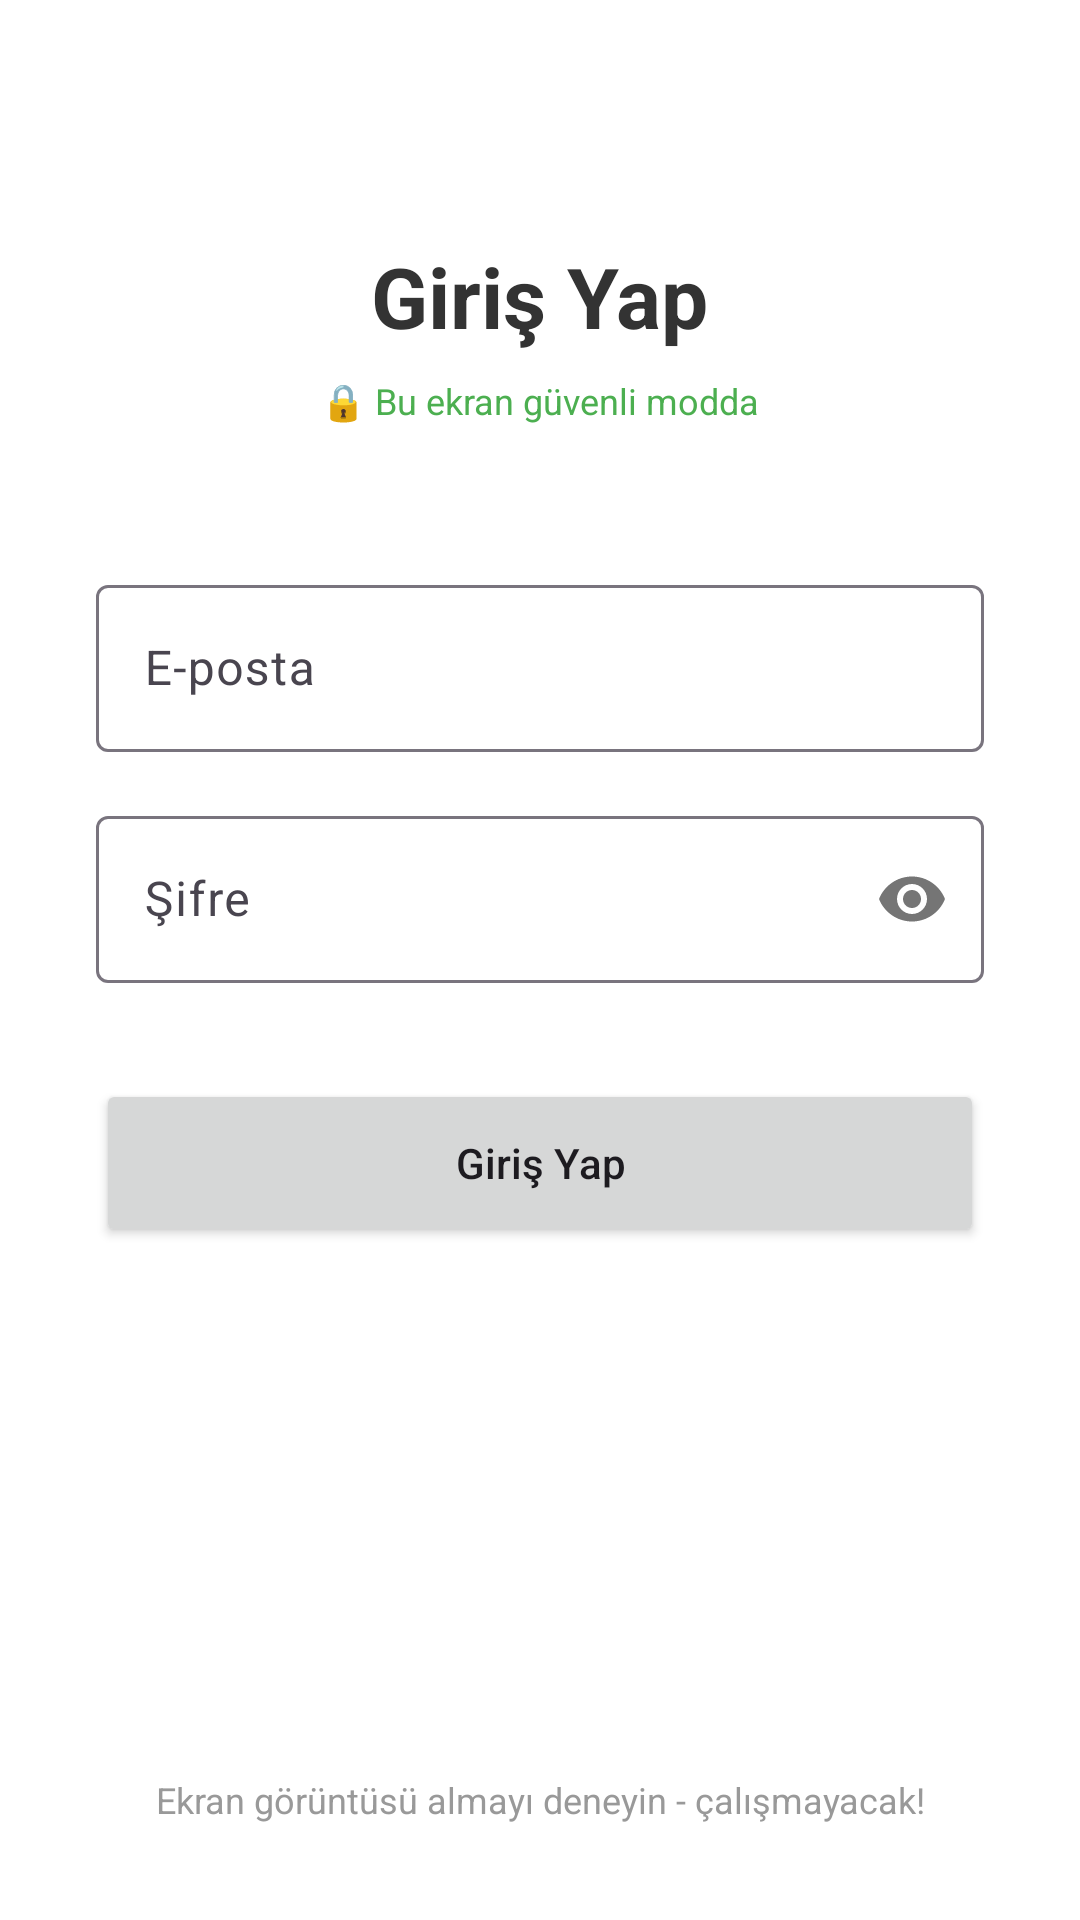

Produce the Android XML layout that renders to this screen, including the resource entries it uses.
<!-- AndroidManifest.xml: application theme Theme.FlagSecureModule -->
<!-- res/layout/activity_login.xml -->
<?xml version="1.0" encoding="utf-8"?>
<androidx.constraintlayout.widget.ConstraintLayout xmlns:android="http://schemas.android.com/apk/res/android"
    xmlns:app="http://schemas.android.com/apk/res-auto"
    xmlns:tools="http://schemas.android.com/tools"
    android:id="@+id/main"
    android:layout_width="match_parent"
    android:layout_height="match_parent"
    android:background="#FFFFFF"
    tools:context=".LoginActivity">

    <TextView
        android:id="@+id/tvLoginTitle"
        android:layout_width="wrap_content"
        android:layout_height="wrap_content"
        android:text="Giriş Yap"
        android:textSize="28sp"
        android:textStyle="bold"
        android:textColor="#333333"
        android:layout_marginTop="80dp"
        app:layout_constraintEnd_toEndOf="parent"
        app:layout_constraintStart_toStartOf="parent"
        app:layout_constraintTop_toTopOf="parent" />

    <TextView
        android:id="@+id/tvSecureInfo"
        android:layout_width="wrap_content"
        android:layout_height="wrap_content"
        android:text="🔒 Bu ekran güvenli modda"
        android:textSize="12sp"
        android:textColor="#4CAF50"
        android:layout_marginTop="8dp"
        app:layout_constraintEnd_toEndOf="parent"
        app:layout_constraintStart_toStartOf="parent"
        app:layout_constraintTop_toBottomOf="@id/tvLoginTitle" />

    <com.google.android.material.textfield.TextInputLayout
        android:id="@+id/tilEmail"
        android:layout_width="0dp"
        android:layout_height="wrap_content"
        android:layout_marginHorizontal="32dp"
        android:layout_marginTop="48dp"
        android:hint="E-posta"
        app:layout_constraintEnd_toEndOf="parent"
        app:layout_constraintStart_toStartOf="parent"
        app:layout_constraintTop_toBottomOf="@id/tvSecureInfo">

        <com.google.android.material.textfield.TextInputEditText
            android:id="@+id/etEmail"
            android:layout_width="match_parent"
            android:layout_height="wrap_content"
            android:inputType="textEmailAddress" />

    </com.google.android.material.textfield.TextInputLayout>

    <com.google.android.material.textfield.TextInputLayout
        android:id="@+id/tilPassword"
        android:layout_width="0dp"
        android:layout_height="wrap_content"
        android:layout_marginHorizontal="32dp"
        android:layout_marginTop="16dp"
        android:hint="Şifre"
        app:passwordToggleEnabled="true"
        app:layout_constraintEnd_toEndOf="parent"
        app:layout_constraintStart_toStartOf="parent"
        app:layout_constraintTop_toBottomOf="@id/tilEmail">

        <com.google.android.material.textfield.TextInputEditText
            android:id="@+id/etPassword"
            android:layout_width="match_parent"
            android:layout_height="wrap_content"
            android:inputType="textPassword" />

    </com.google.android.material.textfield.TextInputLayout>

    <Button
        android:id="@+id/btnLoginSubmit"
        android:layout_width="0dp"
        android:layout_height="56dp"
        android:layout_marginHorizontal="32dp"
        android:layout_marginTop="32dp"
        android:text="Giriş Yap"
        android:textAllCaps="false"
        app:layout_constraintEnd_toEndOf="parent"
        app:layout_constraintStart_toStartOf="parent"
        app:layout_constraintTop_toBottomOf="@id/tilPassword" />

    <TextView
        android:layout_width="0dp"
        android:layout_height="wrap_content"
        android:text="Ekran görüntüsü almayı deneyin - çalışmayacak!"
        android:textSize="12sp"
        android:textColor="#999999"
        android:textAlignment="center"
        android:layout_marginHorizontal="32dp"
        android:layout_marginBottom="32dp"
        app:layout_constraintBottom_toBottomOf="parent"
        app:layout_constraintEnd_toEndOf="parent"
        app:layout_constraintStart_toStartOf="parent" />

</androidx.constraintlayout.widget.ConstraintLayout>
<!-- resources referenced by this layout -->
<resources>
  <style name="Theme.FlagSecureModule" parent="Base.Theme.FlagSecureModule" />
  <style name="Base.Theme.FlagSecureModule" parent="Theme.Material3.DayNight.NoActionBar">
          
          
      </style>
</resources>
